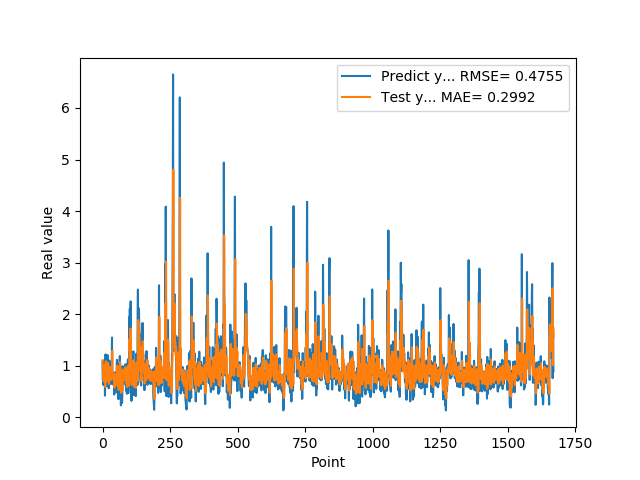

Source data for this figure (header and first rows):
1.069700956339999953e+00, 1.103545665740966797e+00
7.274609804150000691e-01, 9.770264029502868652e-01
7.892770171170000459e-01, 7.691254019737243652e-01
6.237750053410000550e-01, 8.020967841148376465e-01
6.914690136910000007e-01, 6.986786127090454102e-01
8.557710051540000640e-01, 7.398187518119812012e-01
7.093830108640000187e-01, 8.390122652053833008e-01
1.014547944070000041e+00, 7.613215446472167969e-01
1.115731000900000103e+00, 9.457548856735229492e-01
4.182830154900000208e-01, 1.010016202926635742e+00
1.002280950550000105e+00, 5.860694050788879395e-01
1.218860983849999968e+00, 9.572612047195434570e-01
1.143296003339999922e+00, 1.084782719612121582e+00
6.528189778330000248e-01, 1.019208669662475586e+00
6.746559739110000731e-01, 7.257825732231140137e-01
6.009536385540000802e-01, 7.518681287765502930e-01
6.694570183749999348e-01, 6.930084228515625000e-01
6.538079977039999990e-01, 7.178237438201904297e-01
7.814120054240000224e-01, 7.273664474487304688e-01
1.206303954120000022e+00, 8.027181625366210938e-01
8.469259738919999725e-01, 1.054239511489868164e+00
8.286409974099999687e-01, 8.333992362022399902e-01
6.482390165329999787e-01, 8.383083343505859375e-01
5.623700022700000023e-01, 7.198854684829711914e-01
7.183309793469999649e-01, 6.496739983558654785e-01
1.099647998810000082e+00, 7.411960959434509277e-01
9.541710019110000163e-01, 9.798467159271240234e-01
7.290139794350000146e-01, 9.149600267410278320e-01
6.694499850270000385e-01, 7.956329584121704102e-01
8.631219863889999511e-01, 7.606006860733032227e-01
6.464660167689999515e-01, 8.465203046798706055e-01
8.223180174830000411e-01, 7.217292785644531250e-01
9.235979914669999458e-01, 8.262459039688110352e-01
8.300920128820000743e-01, 8.775873780250549316e-01
1.067314028740000031e+00, 8.289861679077148438e-01
1.546175003050000107e+00, 9.921415448188781738e-01
6.827279925350000500e-01, 1.287329912185668945e+00
6.385620236399999206e-01, 7.619335651397705078e-01
6.464239954950000699e-01, 7.589638829231262207e-01
6.881093978879999629e-01, 7.524412274360656738e-01
7.273989915849999877e-01, 7.538435459136962891e-01
6.500350236890000133e-01, 7.512365579605102539e-01
8.693690299990000092e-01, 7.100486159324645996e-01
4.408580064769999640e-01, 8.452394604682922363e-01
4.518609941010000575e-01, 5.738275051116943359e-01
7.575070261959999662e-01, 5.919148325920104980e-01
4.952389895920000229e-01, 7.759245038032531738e-01
6.850870251659999521e-01, 6.156118512153625488e-01
7.243813276289999825e-01, 7.432523369789123535e-01
8.653740286830000628e-01, 7.550477385520935059e-01
7.400469779970000328e-01, 8.305099606513977051e-01
8.070759773250000269e-01, 7.641472816467285156e-01
8.204330205920000729e-01, 8.017289638519287109e-01
1.114411950110000049e+00, 8.195145726203918457e-01
1.108605027200000093e+00, 9.981592297554016113e-01
4.751499891279999943e-01, 9.947687983512878418e-01
1.039268016820000140e+00, 6.165252923965454102e-01
9.457899928089998909e-01, 9.784786701202392578e-01
7.877500057220000462e-01, 9.051781296730041504e-01
3.504549860949999762e-01, 8.062562942504882812e-01
9.367713332179998797e-01, 5.310602784156799316e-01
... 1,609 more rows
